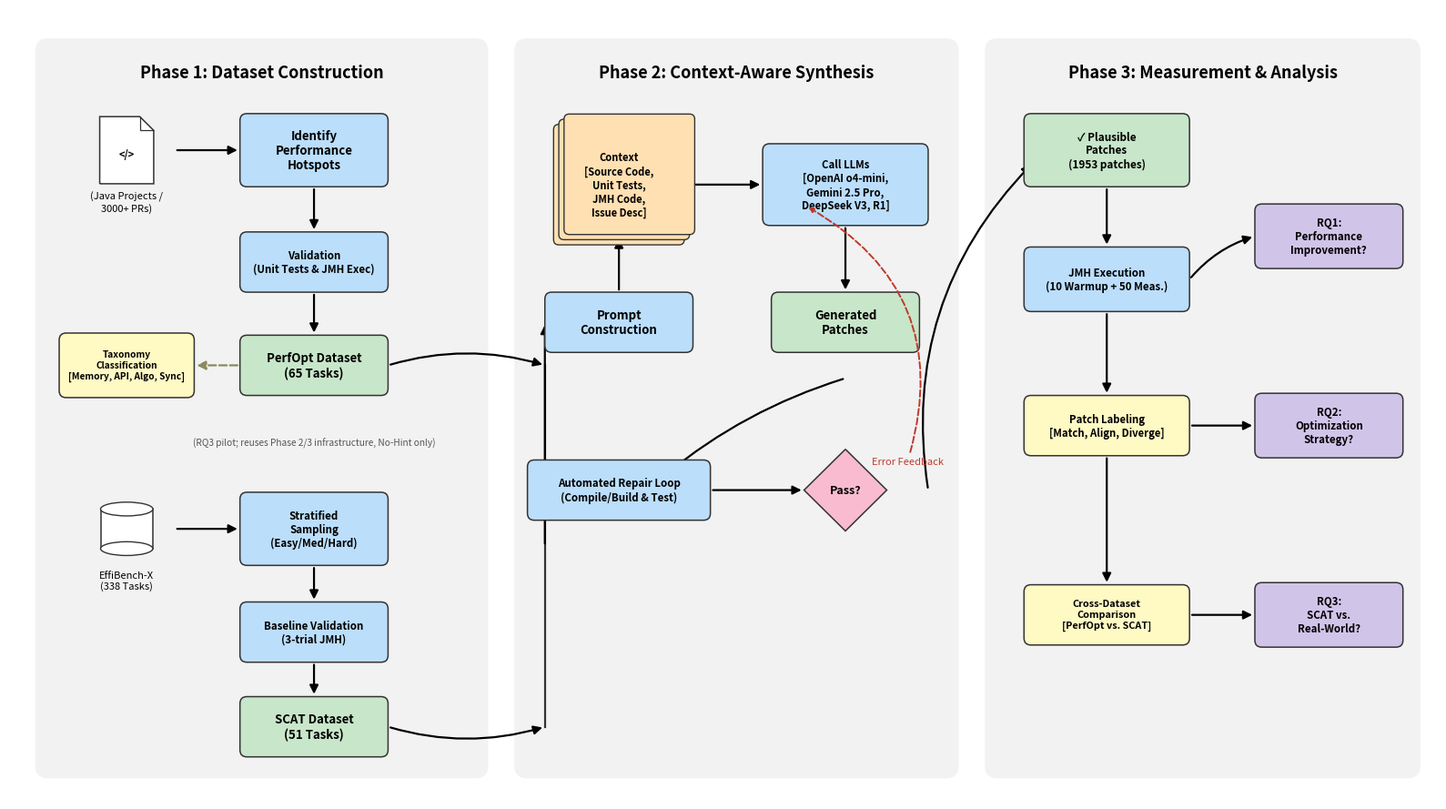

Reproduce this figure in Python. (Note: this script raises an exception after producing the figure.)
"""
Redraws the paper's "Overview of the research process" figure (workflow.pdf),
extending the original 3-phase PerfOpt-only pipeline with the SCAT pilot (RQ3):
  - Phase 1 gets a second row: EffiBench-X sampling/baseline-validation feeding
    a second dataset (SCAT, 51 tasks) alongside PerfOpt (65 tasks).
  - Both datasets converge into the shared Phase 2 (prompting/generation/repair)
    and Phase 3 (JMH execution) infrastructure -- matching the paper's own
    "reused unchanged" framing in Section 3.5 (SCAT Pilot Construction).
  - Phase 3 gets a third output branch (Cross-Dataset Comparison -> RQ3),
    mirroring the existing Patch Labeling -> RQ2 branch.

No editable source (e.g. draw.io/pptx) for the original diagram was found, so
this is a full redraw in matplotlib, matching the original's color language:
blue = process step, green = dataset/output artifact, yellow = manual
classification step, orange = context bundle, pink = decision, purple = RQ
outcome.
"""
import matplotlib.pyplot as plt
from matplotlib.patches import FancyBboxPatch, FancyArrowPatch, PathPatch, Ellipse, Rectangle
from matplotlib.path import Path
import matplotlib.patheffects as pe

BLUE = "#BBDEFB"
GREEN = "#C8E6C9"
YELLOW = "#FFF9C4"
ORANGE = "#FFE0B2"
PINK = "#F8BBD0"
PURPLE = "#D1C4E9"
PHASE_BG = "#F2F2F2"
EDGE = "#333333"

fig, ax = plt.subplots(figsize=(16, 9))
ax.set_xlim(0, 16.4)
ax.set_ylim(0, 9.2)
ax.axis("off")


def phase_container(x0, x1, label):
    ax.add_patch(FancyBboxPatch((x0, 0.25), x1 - x0, 8.6, boxstyle="round,pad=0,rounding_size=0.15",
                                 facecolor=PHASE_BG, edgecolor="none", zorder=0))
    ax.text((x0 + x1) / 2, 8.55, label, ha="center", va="top", fontsize=13, fontweight="bold")


def box(cx, cy, w, h, text, color, fontsize=9.5, fontweight="bold", style="round,pad=0,rounding_size=0.08"):
    ax.add_patch(FancyBboxPatch((cx - w / 2, cy - h / 2), w, h, boxstyle=style,
                                 facecolor=color, edgecolor=EDGE, linewidth=1.1, zorder=2))
    ax.text(cx, cy, text, ha="center", va="center", fontsize=fontsize, fontweight=fontweight,
            wrap=True, zorder=3)
    return (cx, cy, w, h)


def arrow(p1, p2, color="black", style="-", lw=1.6, connectionstyle="arc3,rad=0.0", label=None):
    a = FancyArrowPatch(p1, p2, arrowstyle="-|>", mutation_scale=14, color=color,
                         linewidth=lw, linestyle=style, connectionstyle=connectionstyle, zorder=1)
    ax.add_patch(a)
    if label:
        mx, my = (p1[0] + p2[0]) / 2, (p1[1] + p2[1]) / 2
        ax.text(mx + 0.15, my, label, fontsize=8, color=color, style="italic", ha="left")


def right_edge(b):
    cx, cy, w, h = b
    return (cx + w / 2, cy)


def left_edge(b):
    cx, cy, w, h = b
    return (cx - w / 2, cy)


def top_edge(b):
    cx, cy, w, h = b
    return (cx, cy + h / 2)


def bottom_edge(b):
    cx, cy, w, h = b
    return (cx, cy - h / 2)


def draw_doc_icon(cx, cy):
    """Small code-file icon: folded-corner rectangle with '</>' mark."""
    w, h, fold = 0.62, 0.78, 0.16
    x0, y0 = cx - w / 2, cy - h / 2
    path = Path([
        (x0, y0), (x0, y0 + h), (x0 + w - fold, y0 + h), (x0 + w, y0 + h - fold),
        (x0 + w, y0), (x0, y0),
    ])
    ax.add_patch(PathPatch(path, facecolor="white", edgecolor=EDGE, linewidth=1.1, zorder=2))
    ax.add_patch(PathPatch(Path([(x0 + w - fold, y0 + h), (x0 + w - fold, y0 + h - fold),
                                  (x0 + w, y0 + h - fold)]),
                            facecolor="none", edgecolor=EDGE, linewidth=0.9, zorder=2))
    ax.text(cx, cy - 0.05, "</>", ha="center", va="center", fontsize=8, fontweight="bold", zorder=3)


def draw_cylinder_icon(cx, cy):
    """Small database-cylinder icon."""
    w, h, top_h = 0.6, 0.62, 0.16
    ax.add_patch(Rectangle((cx - w / 2, cy - h / 2 + top_h / 2), w, h - top_h,
                            facecolor="white", edgecolor=EDGE, linewidth=1.1, zorder=2))
    ax.add_patch(Ellipse((cx, cy - h / 2 + top_h / 2), w, top_h, facecolor="white",
                          edgecolor=EDGE, linewidth=1.0, zorder=2.1))
    ax.add_patch(Ellipse((cx, cy + h / 2 - top_h / 2), w, top_h, facecolor="white",
                          edgecolor=EDGE, linewidth=1.0, zorder=2.2))


# ---------------------------------------------------------------- Phase 1
phase_container(0.3, 5.5, "Phase 1: Dataset Construction")

draw_doc_icon(1.35, 7.55)
ax.text(1.35, 6.95, "(Java Projects /\n3000+ PRs)", fontsize=8, ha="center", va="center")

b_hotspot = box(3.5, 7.55, 1.7, 0.85, "Identify\nPerformance\nHotspots", BLUE)
b_valid = box(3.5, 6.25, 1.7, 0.7, "Validation\n(Unit Tests & JMH Exec)", BLUE, fontsize=8.3)
b_perfopt = box(3.5, 5.05, 1.7, 0.7, "PerfOpt Dataset\n(65 Tasks)", GREEN)
b_taxonomy = box(1.35, 5.05, 1.55, 0.75, "Taxonomy\nClassification\n[Memory, API, Algo, Sync]", YELLOW, fontsize=7.3)

arrow((1.9, 7.55), left_edge(b_hotspot))
arrow(bottom_edge(b_hotspot), top_edge(b_valid))
arrow(bottom_edge(b_valid), top_edge(b_perfopt))
arrow(left_edge(b_perfopt), right_edge(b_taxonomy), style="--", color="#8a8a5c")

# --- SCAT row (new) ---
draw_cylinder_icon(1.35, 3.15)
ax.text(1.35, 2.55, "EffiBench-X\n(338 Tasks)", fontsize=8, ha="center", va="center")

b_sample = box(3.5, 3.15, 1.7, 0.85, "Stratified\nSampling\n(Easy/Med/Hard)", BLUE, fontsize=8.3)
b_basevalid = box(3.5, 1.95, 1.7, 0.7, "Baseline Validation\n(3-trial JMH)", BLUE, fontsize=8.3)
b_scat = box(3.5, 0.85, 1.7, 0.7, "SCAT Dataset\n(51 Tasks)", GREEN)

arrow((1.9, 3.15), left_edge(b_sample))
arrow(bottom_edge(b_sample), top_edge(b_basevalid))
arrow(bottom_edge(b_basevalid), top_edge(b_scat))

ax.text(3.5, 4.15, "(RQ3 pilot; reuses Phase 2/3 infrastructure, No-Hint only)",
        fontsize=7.3, ha="center", va="center", style="italic", color="#555555")

# ---------------------------------------------------------------- Phase 2
phase_container(5.8, 10.9, "Phase 2: Context-Aware Synthesis")

# stacked context cards
for dx, dy in [(0.12, 0.12), (0.06, 0.06), (0, 0)]:
    ax.add_patch(FancyBboxPatch((7.0 - 0.75 + dx, 7.15 - 0.7 + dy), 1.5, 1.4,
                                 boxstyle="round,pad=0,rounding_size=0.06",
                                 facecolor=ORANGE, edgecolor=EDGE, linewidth=1.0, zorder=2 + dx))
b_context_center = (7.0, 7.15)
ax.text(7.0, 7.15, "Context\n[Source Code,\nUnit Tests,\nJMH Code,\nIssue Desc]", ha="center", va="center",
        fontsize=8, fontweight="bold", zorder=5)

b_promptc = box(7.0, 5.55, 1.7, 0.7, "Prompt\nConstruction", BLUE)
b_callllm = box(9.6, 7.15, 1.9, 0.95, "Call LLMs\n[OpenAI o4-mini,\nGemini 2.5 Pro,\nDeepSeek V3, R1]", BLUE, fontsize=8.2)
b_genpatch = box(9.6, 5.55, 1.7, 0.7, "Generated\nPatches", GREEN)
b_repair = box(7.0, 3.6, 2.1, 0.7, "Automated Repair Loop\n(Compile/Build & Test)", BLUE, fontsize=8.3)

# diamond for Pass?
diamond_c = (9.6, 3.6)
dw, dh = 0.95, 0.95
diamond_path = Path([(diamond_c[0], diamond_c[1] + dh / 2), (diamond_c[0] + dw / 2, diamond_c[1]),
                      (diamond_c[0], diamond_c[1] - dh / 2), (diamond_c[0] - dw / 2, diamond_c[1]),
                      (diamond_c[0], diamond_c[1] + dh / 2)])
ax.add_patch(PathPatch(diamond_path, facecolor=PINK, edgecolor=EDGE, linewidth=1.1, zorder=2))
ax.text(*diamond_c, "Pass?", ha="center", va="center", fontsize=9, fontweight="bold", zorder=3)

# merge point from both datasets into Prompt Construction
merge_x = 6.15
arrow(right_edge(b_perfopt), (merge_x, 5.05), connectionstyle="arc3,rad=-0.15")
arrow(right_edge(b_scat), (merge_x, 0.85), connectionstyle="arc3,rad=0.15")
ax.plot([merge_x, merge_x], [0.85, 5.05], color=EDGE, lw=1.6, zorder=1)
arrow((merge_x, 2.95), left_edge(b_promptc), connectionstyle="arc3,rad=0.0")

arrow(top_edge(b_promptc), (7.0, 6.55))
arrow((7.75, 7.15), left_edge(b_callllm))
arrow(bottom_edge(b_callllm), top_edge(b_genpatch))
arrow(bottom_edge(b_genpatch), (9.6, 5.55 - 0.35))
arrow((9.6, 4.9), (7.5, 3.75), connectionstyle="arc3,rad=0.1")
arrow(right_edge(b_repair), (diamond_c[0] - dw / 2, diamond_c[1]))
ax.annotate("Error Feedback", xy=(9.15, 6.9), xytext=(9.9, 3.9), fontsize=8, color="#c0392b",
            style="italic", ha="left",
            arrowprops=dict(arrowstyle="-|>", color="#c0392b", lw=1.4, linestyle="--",
                             connectionstyle="arc3,rad=0.4"))

# ---------------------------------------------------------------- Phase 3
phase_container(11.2, 16.2, "Phase 3: Measurement & Analysis")

b_plausible = box(12.6, 7.55, 1.9, 0.85, "✓ Plausible\nPatches\n(1953 patches)", GREEN, fontsize=8.5)
arrow((10.55, 3.6), (11.75, 7.4), connectionstyle="arc3,rad=-0.25")

b_jmh = box(12.6, 6.05, 1.9, 0.75, "JMH Execution\n(10 Warmup + 50 Meas.)", BLUE, fontsize=8.3)
arrow(bottom_edge(b_plausible), top_edge(b_jmh))

b_rq1 = box(15.15, 6.55, 1.7, 0.75, "RQ1:\nPerformance\nImprovement?", PURPLE, fontsize=8.3)
arrow(right_edge(b_jmh), left_edge(b_rq1), connectionstyle="arc3,rad=-0.15")

b_labeling = box(12.6, 4.35, 1.9, 0.7, "Patch Labeling\n[Match, Align, Diverge]", YELLOW, fontsize=8.2)
arrow(bottom_edge(b_jmh), top_edge(b_labeling))
b_rq2 = box(15.15, 4.35, 1.7, 0.75, "RQ2:\nOptimization\nStrategy?", PURPLE, fontsize=8.3)
arrow(right_edge(b_labeling), left_edge(b_rq2))

b_crossds = box(12.6, 2.15, 1.9, 0.7, "Cross-Dataset\nComparison\n[PerfOpt vs. SCAT]", YELLOW, fontsize=7.8)
arrow(bottom_edge(b_labeling), top_edge(b_crossds))
b_rq3 = box(15.15, 2.15, 1.7, 0.75, "RQ3:\nSCAT vs.\nReal-World?", PURPLE, fontsize=8.3)
arrow(right_edge(b_crossds), left_edge(b_rq3))

plt.tight_layout()
fig.savefig("/Users/lirongy/Workspace/Paper Writing/JSS_version/workflow.pdf", bbox_inches="tight")
print("Saved workflow.pdf")
